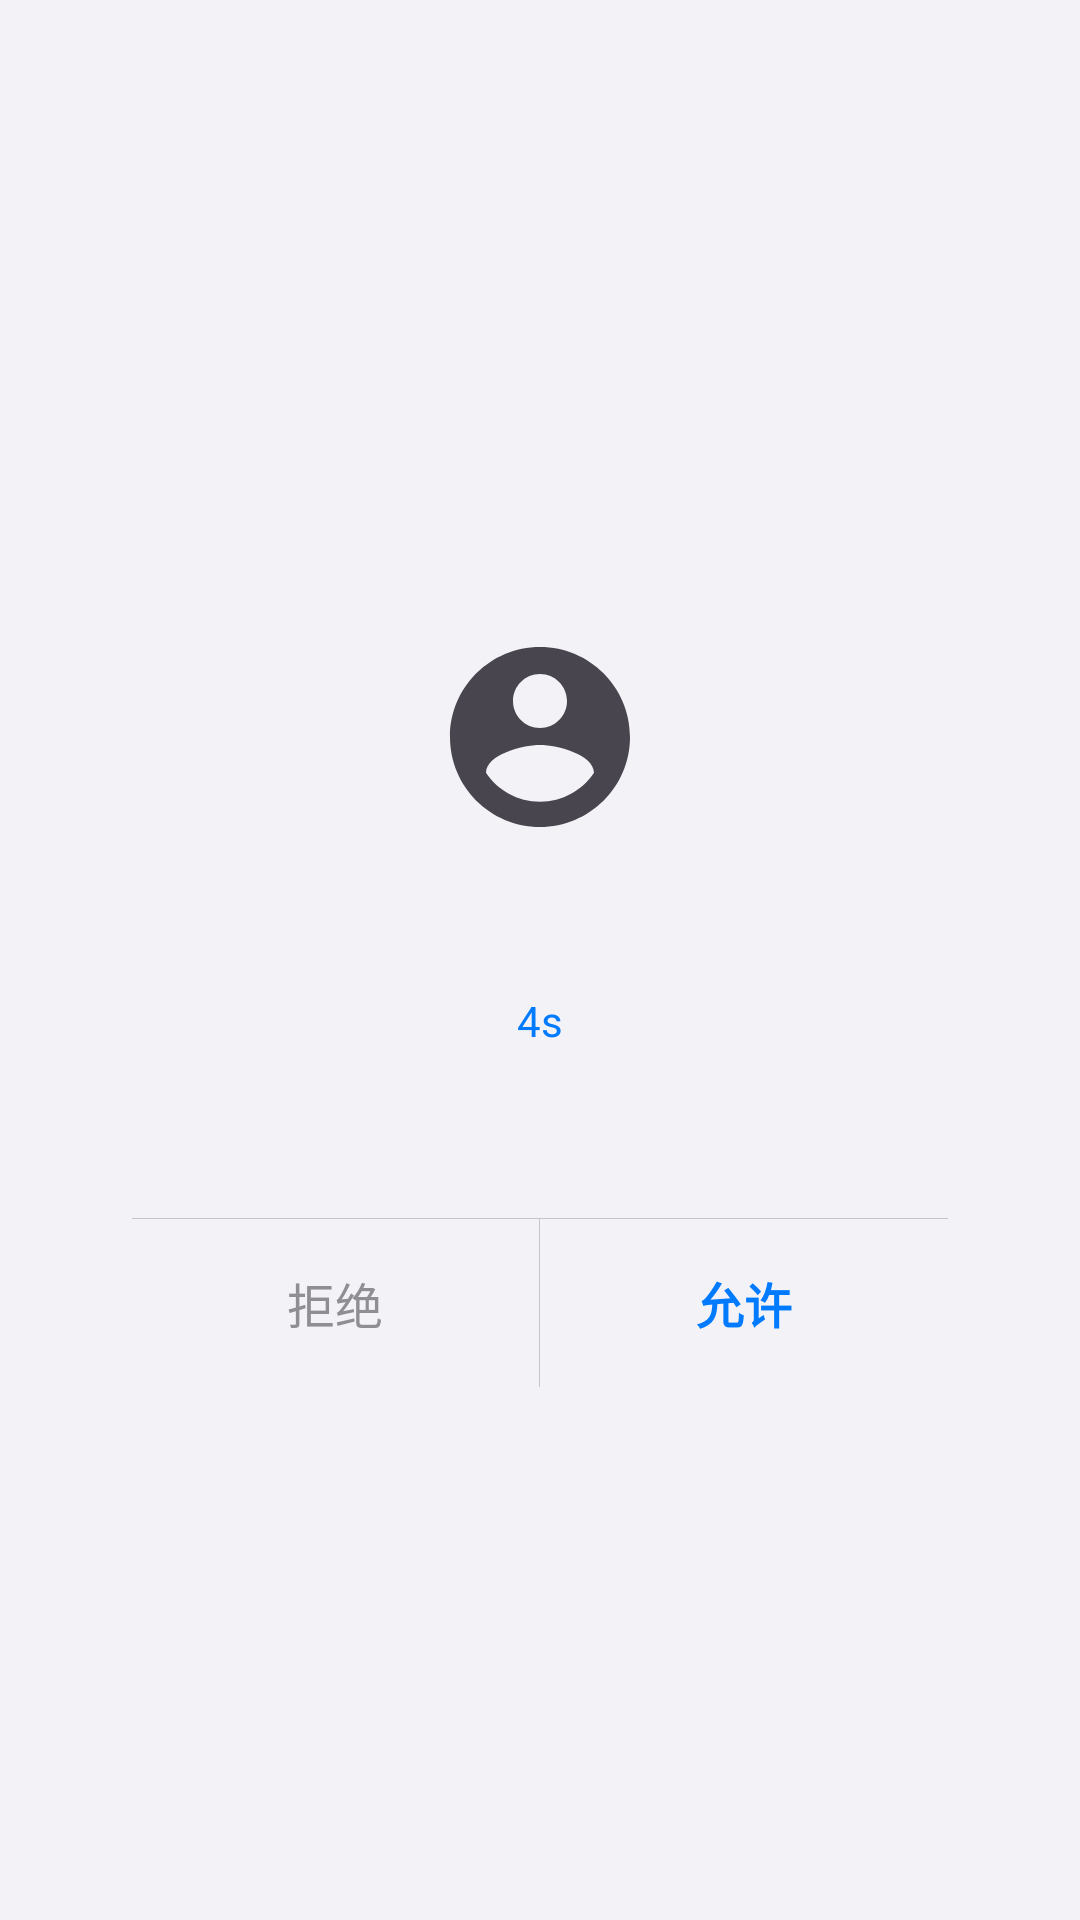

Write the Android layout XML for this screen, with the resource values it uses.
<!-- AndroidManifest.xml: application theme Theme.ClipboardGuard -->
<!-- res/layout/activity_permission_dialog.xml -->
<?xml version="1.0" encoding="utf-8"?>
<FrameLayout xmlns:android="http://schemas.android.com/apk/res/android"
    android:layout_width="match_parent"
    android:layout_height="match_parent"
    android:background="@android:color/transparent">

    
    <LinearLayout
        android:layout_width="320dp"
        android:layout_height="wrap_content"
        android:layout_gravity="center"
        android:background="@drawable/bg_dialog_card"
        android:elevation="24dp"
        android:orientation="vertical"
        android:paddingLeft="24dp"
        android:paddingTop="32dp"
        android:paddingRight="24dp"
        android:paddingBottom="0dp">

        
        <FrameLayout
            android:layout_width="wrap_content"
            android:layout_height="wrap_content"
            android:layout_gravity="center_horizontal">

            <ImageView
                android:id="@+id/iv_app_icon"
                android:layout_width="72dp"
                android:layout_height="72dp"
                android:src="@drawable/ic_app_default"
                android:scaleType="fitCenter" />
        </FrameLayout>

        
        <TextView
            android:id="@+id/tv_app_name"
            android:layout_width="wrap_content"
            android:layout_height="wrap_content"
            android:layout_gravity="center_horizontal"
            android:layout_marginTop="16dp"
            android:textColor="@color/text_primary"
            android:textSize="20sp"
            android:textStyle="bold" />

        
        <TextView
            android:id="@+id/tv_countdown"
            android:layout_width="wrap_content"
            android:layout_height="wrap_content"
            android:layout_gravity="center_horizontal"
            android:layout_marginTop="6dp"
            android:text="@string/countdown_initial"
            android:textColor="@color/color_primary"
            android:textSize="14sp" />

        
        <TextView
            android:id="@+id/tv_message"
            android:layout_width="match_parent"
            android:layout_height="wrap_content"
            android:layout_marginTop="16dp"
            android:gravity="center"
            android:lineSpacingMultiplier="1.3"
            android:textColor="@color/text_secondary"
            android:textSize="15sp" />

        
        <TextView
            android:id="@+id/tv_content_preview"
            android:layout_width="match_parent"
            android:layout_height="wrap_content"
            android:layout_marginTop="12dp"
            android:background="@drawable/bg_content_preview"
            android:maxLines="3"
            android:ellipsize="end"
            android:padding="12dp"
            android:textColor="@color/text_hint"
            android:textSize="13sp"
            android:visibility="gone" />

        
        <View
            android:layout_width="match_parent"
            android:layout_height="1px"
            android:layout_marginTop="20dp"
            android:background="@color/divider_color" />

        
        <LinearLayout
            android:layout_width="match_parent"
            android:layout_height="56dp"
            android:orientation="horizontal">

            
            <TextView
                android:id="@+id/btn_deny"
                android:layout_width="0dp"
                android:layout_height="match_parent"
                android:layout_weight="1"
                android:clickable="true"
                android:focusable="true"
                android:background="@drawable/btn_deny_bg"
                android:gravity="center"
                android:text="@string/btn_deny"
                android:textColor="@color/btn_deny_text"
                android:textSize="16sp" />

            
            <View
                android:layout_width="1px"
                android:layout_height="match_parent"
                android:background="@color/divider_color" />

            
            <TextView
                android:id="@+id/btn_allow"
                android:layout_width="0dp"
                android:layout_height="match_parent"
                android:layout_weight="1"
                android:clickable="true"
                android:focusable="true"
                android:background="@drawable/btn_allow_bg"
                android:gravity="center"
                android:text="@string/btn_allow"
                android:textColor="@color/btn_allow_text"
                android:textSize="16sp"
                android:textStyle="bold" />

        </LinearLayout>

    </LinearLayout>

</FrameLayout>
<!-- resources referenced by this layout -->
<resources>
  <color name="btn_allow_text">#007AFF</color>
  <color name="btn_deny_text">#8E8E93</color>
  <color name="color_primary">#007AFF</color>
  <color name="divider_color">#C6C6C8</color>
  <color name="text_hint">#AEAEB2</color>
  <color name="text_primary">#1C1C1E</color>
  <color name="text_secondary">#636366</color>
  <!-- drawable btn_allow_bg (drawable) -->
  <?xml version="1.0" encoding="utf-8"?>
  <selector xmlns:android="http://schemas.android.com/apk/res/android">
      <item android:state_pressed="true">
          <shape android:shape="rectangle">
              <solid android:color="@color/btn_pressed_bg" />
              <corners android:bottomRightRadius="24dp" />
          </shape>
      </item>
      <item>
          <shape android:shape="rectangle">
              <solid android:color="@android:color/transparent" />
              <corners android:bottomRightRadius="24dp" />
          </shape>
      </item>
  </selector>
  <!-- drawable btn_deny_bg (drawable) -->
  <?xml version="1.0" encoding="utf-8"?>
  <selector xmlns:android="http://schemas.android.com/apk/res/android">
      <item android:state_pressed="true">
          <shape android:shape="rectangle">
              <solid android:color="@color/btn_pressed_bg" />
              <corners android:bottomLeftRadius="24dp" />
          </shape>
      </item>
      <item>
          <shape android:shape="rectangle">
              <solid android:color="@android:color/transparent" />
              <corners android:bottomLeftRadius="24dp" />
          </shape>
      </item>
  </selector>
  <!-- drawable ic_app_default (drawable) -->
  <?xml version="1.0" encoding="utf-8"?>
  <vector xmlns:android="http://schemas.android.com/apk/res/android"
      android:width="60dp"
      android:height="60dp"
      android:viewportWidth="24"
      android:viewportHeight="24">
      <path
          android:fillColor="?attr/colorOnSurfaceVariant"
          android:pathData="M12,2C6.48,2 2,6.48 2,12s4.48,10 10,10 10,-4.48 10,-10S17.52,2 12,2zM12,5c1.66,0 3,1.34 3,3s-1.34,3 -3,3 -3,-1.34 -3,-3 1.34,-3 3,-3zM12,19.2c-2.5,0 -4.71,-1.28 -6,-3.22 0.03,-1.99 4,-3.08 6,-3.08 1.99,0 5.97,1.09 6,3.08 -1.29,1.94 -3.5,3.22 -6,3.22z" />
  </vector>
  <string name="btn_allow">允许</string>
  <string name="btn_deny">拒绝</string>
  <string name="countdown_initial">4s</string>
  <style name="Theme.ClipboardGuard" parent="Theme.ClipboardGuard.Base">
          <item name="android:statusBarColor">@color/color_primary</item>
          <item name="android:navigationBarColor">#FF000000</item>
      </style>
  <color name="btn_pressed_bg">#F2F2F7</color>
  <color name="color_on_primary">#FFFFFF</color>
  <color name="color_primary_container">#D4E3FF</color>
  <color name="color_on_primary_container">#001C3A</color>
  <color name="color_secondary">#5856D6</color>
  <color name="color_on_secondary">#FFFFFF</color>
  <color name="color_secondary_container">#E4E4FF</color>
  <color name="color_on_secondary_container">#0400A5</color>
  <color name="color_tertiary">#FF375F</color>
  <color name="color_on_tertiary">#FFFFFF</color>
  <color name="color_tertiary_container">#FFD9E0</color>
  <color name="color_on_tertiary_container">#390011</color>
  <color name="color_error">#FF3B30</color>
  <color name="color_on_error">#FFFFFF</color>
  <color name="color_error_container">#FFD9E0</color>
  <color name="color_on_error_container">#410002</color>
  <color name="color_background">#F2F2F7</color>
  <color name="color_on_background">#1C1C1E</color>
  <color name="color_surface">#FFFFFF</color>
  <color name="color_on_surface">#1C1C1E</color>
  <color name="color_surface_variant">#F2F2F7</color>
  <color name="color_on_surface_variant">#49454F</color>
  <color name="color_outline">#C6C6C8</color>
  <color name="color_outline_variant">#CAC4D0</color>
  <color name="color_primary_dark">#0056CC</color>
</resources>
